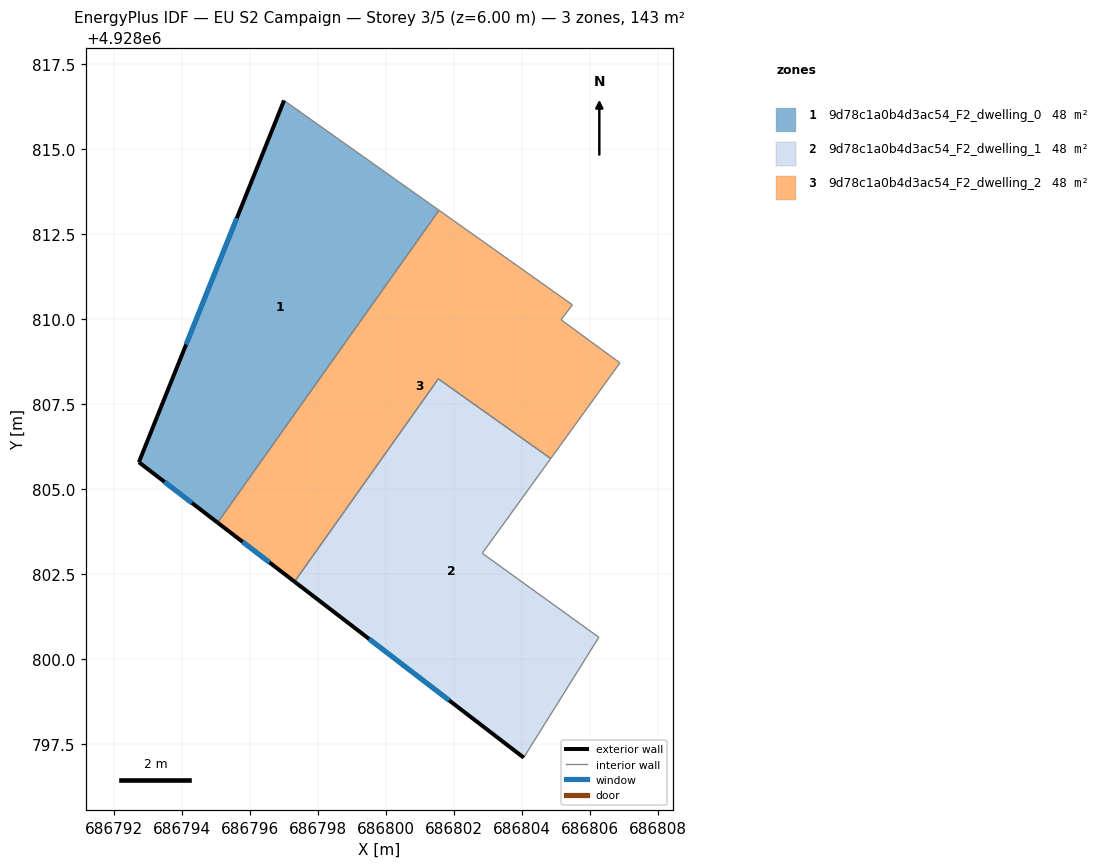
=== STOREY PLAN SPEC (per zone: floor XY polygon, exterior-wall plan segments, windows/doors) ===
zone 1: 9d78c1a0b4d3ac54_F2_dwelling_0  (47.6 m²)
  floor: (686795.06, 4928804.01) (686801.57, 4928813.20) (686797.01, 4928816.43) (686792.74, 4928805.79)
  exterior wall: (686795.06, 4928804.01) – (686792.74, 4928805.79)  [2.9 m]
    window: (686794.30, 4928804.59) – (686793.49, 4928805.21)  [1.1 m²]
  exterior wall: (686792.74, 4928805.79) – (686797.01, 4928816.43)  [11.5 m]
    window: (686794.13, 4928809.25) – (686795.62, 4928812.97)  [4.2 m²]
  interior walls: 2
zone 2: 9d78c1a0b4d3ac54_F2_dwelling_1  (47.6 m²)
  floor: (686804.06, 4928797.10) (686806.27, 4928800.64) (686802.84, 4928803.11) (686804.85, 4928805.89) (686801.55, 4928808.24) (686797.32, 4928802.27)
  exterior wall: (686804.06, 4928797.10) – (686797.32, 4928802.27)  [8.5 m]
    window: (686801.87, 4928798.78) – (686799.51, 4928800.59)  [3.1 m²]
  interior walls: 5
zone 3: 9d78c1a0b4d3ac54_F2_dwelling_2  (47.6 m²)
  floor: (686804.85, 4928805.89) (686806.89, 4928808.71) (686805.16, 4928809.98) (686805.49, 4928810.42) (686801.57, 4928813.20) (686795.06, 4928804.01) (686797.32, 4928802.27) (686801.55, 4928808.24)
  exterior wall: (686797.32, 4928802.27) – (686795.06, 4928804.01)  [2.9 m]
    window: (686796.58, 4928802.84) – (686795.79, 4928803.45)  [1.0 m²]
  interior walls: 7

=== DERIVED (storey summary) ===
Building: EU S2 Campaign
Storey: 3 of 5  (floor level z = 6.00 m)
Storey gross floor area: 142.7 m²
Zones on this storey: 3
  - 9d78c1a0b4d3ac54_F2_dwelling_0: floor 47.6 m²; exterior wall 14.4 m (43.2 m²); 2 window(s) 5.3 m²; WWR 12.2%
  - 9d78c1a0b4d3ac54_F2_dwelling_1: floor 47.6 m²; exterior wall 8.5 m (25.5 m²); 1 window(s) 3.1 m²; WWR 12.2%
  - 9d78c1a0b4d3ac54_F2_dwelling_2: floor 47.6 m²; exterior wall 2.9 m (8.6 m²); 1 window(s) 1.0 m²; WWR 12.2%
Zone adjacency (shared interzone walls):
  - 9d78c1a0b4d3ac54_F2_dwelling_0 ↔ 9d78c1a0b4d3ac54_F2_dwelling_2
  - 9d78c1a0b4d3ac54_F2_dwelling_1 ↔ 9d78c1a0b4d3ac54_F2_dwelling_2